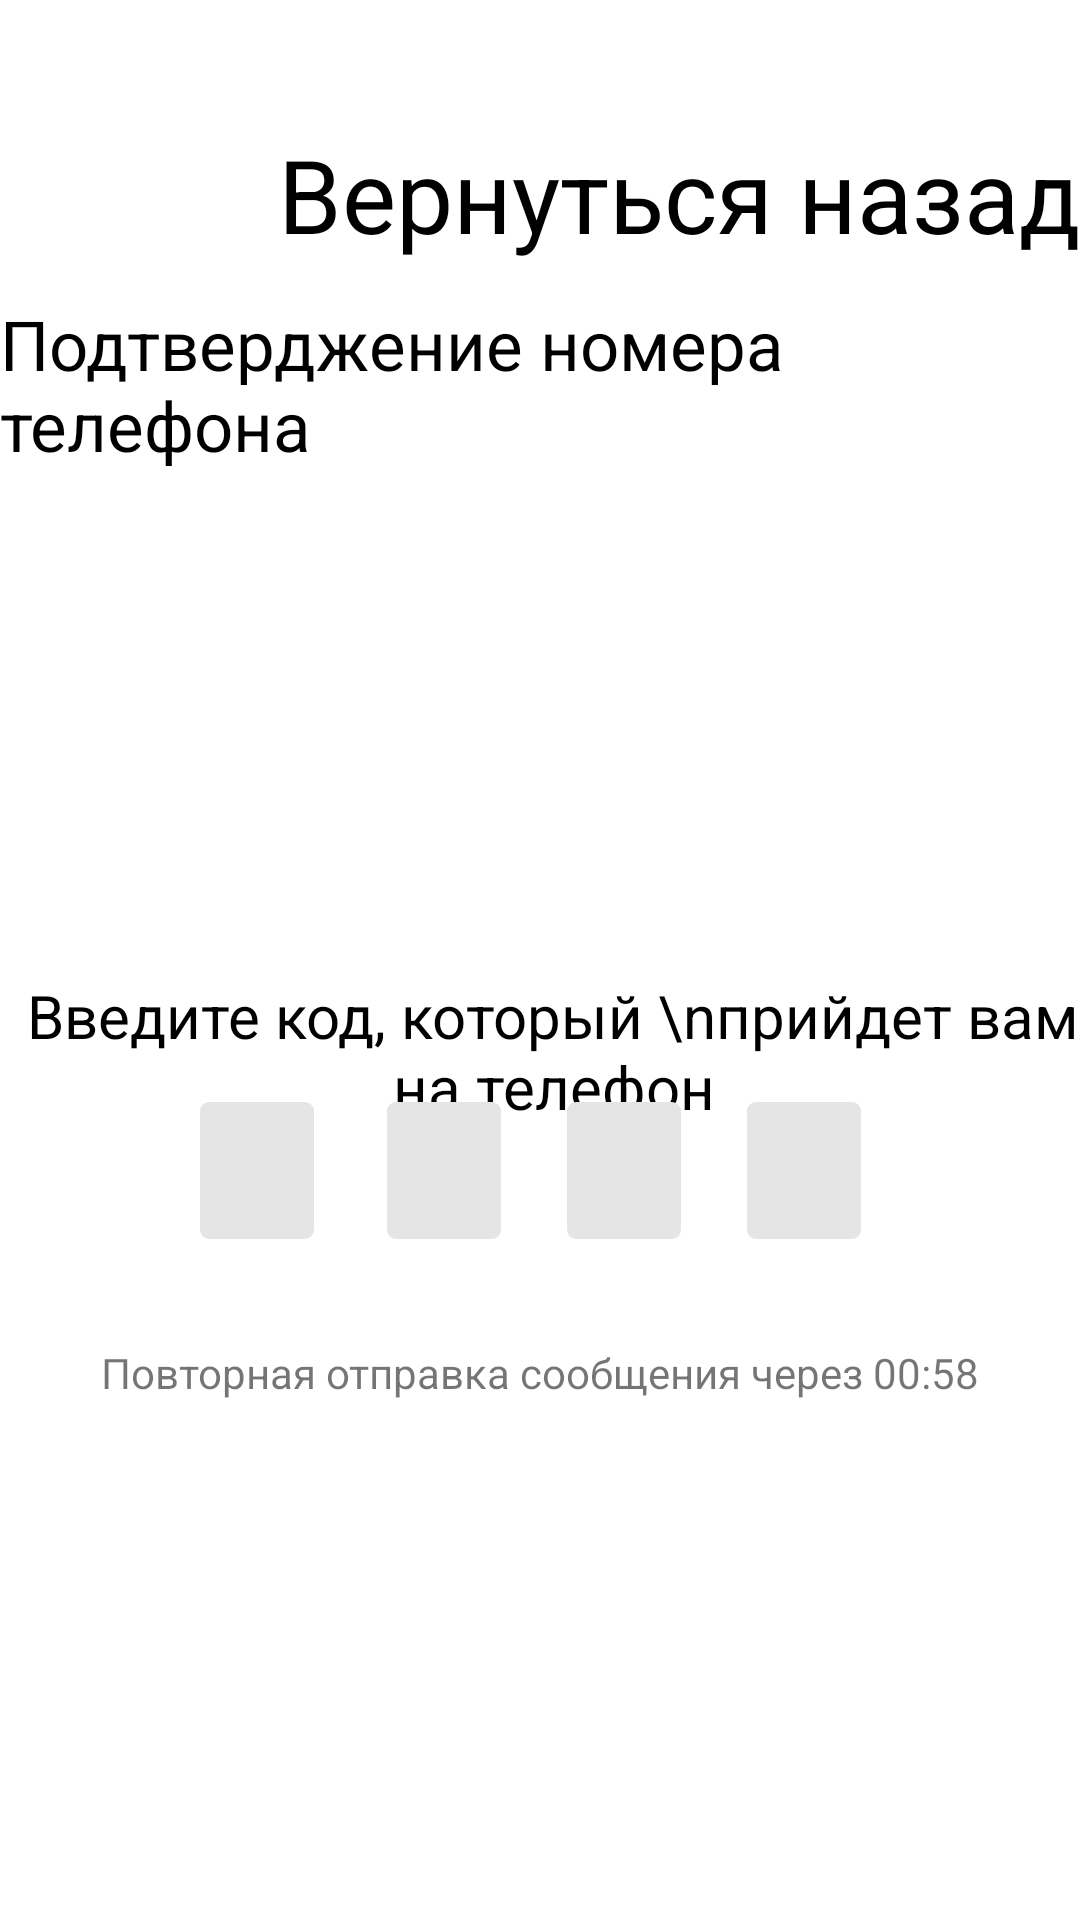

This screen was rendered from an Android layout file. Write that file and the resources it references.
<!-- AndroidManifest.xml: application theme Theme.TaxiProject -->
<!-- res/layout/fragment_numbers.xml -->
<?xml version="1.0" encoding="utf-8"?>
<FrameLayout xmlns:android="http://schemas.android.com/apk/res/android"
    xmlns:tools="http://schemas.android.com/tools"
    android:layout_width="match_parent"
    android:layout_height="match_parent"
    xmlns:app="http://schemas.android.com/apk/res-auto"
    tools:context=".NumbersFragment">

    <androidx.constraintlayout.widget.ConstraintLayout
        android:layout_width="match_parent"
        android:layout_height="match_parent">

        <ImageView
            android:id="@+id/imageView"
            android:layout_width="47dp"
            android:layout_height="41dp"
            android:layout_marginTop="46dp"
            android:src="@drawable/strelka_left"
            app:layout_constraintEnd_toEndOf="parent"
            app:layout_constraintHorizontal_bias="0.085"
            app:layout_constraintStart_toStartOf="parent"
            app:layout_constraintTop_toTopOf="parent" />

        <TextView
            android:id="@+id/textView"
            android:layout_width="wrap_content"
            android:layout_height="wrap_content"
            android:layout_marginStart="19dp"
            android:layout_marginTop="42dp"
            android:layout_marginEnd="32dp"
            android:text="Вернуться назад"
            android:textColor="#000000"
            android:textSize="34sp"
            app:layout_constraintEnd_toEndOf="parent"
            app:layout_constraintHorizontal_bias="0.0"
            app:layout_constraintStart_toEndOf="@+id/imageView"
            app:layout_constraintTop_toTopOf="parent" />

        <TextView
            android:id="@+id/textView17"
            android:layout_width="wrap_content"
            android:layout_height="wrap_content"
            android:layout_marginStart="55dp"
            android:layout_marginTop="12dp"
            android:layout_marginEnd="55dp"
            android:text="Подтверджение номера телефона"
            android:textColor="#000000"
            android:textSize="23sp"
            app:layout_constraintEnd_toEndOf="parent"
            app:layout_constraintStart_toStartOf="parent"
            app:layout_constraintTop_toBottomOf="@+id/textView" />

        <TextView
            android:id="@+id/textView18"
            android:layout_width="wrap_content"
            android:layout_height="wrap_content"
            android:layout_marginStart="129dp"
            android:layout_marginTop="168dp"
            android:layout_marginEnd="129dp"
            android:gravity="center"
            android:lines="2"
            android:maxLines="2"
            android:singleLine="false"
            android:text="Введите код, который \nприйдет вам на телефон"
            android:textColor="#000000"
            android:textSize="20sp"
            app:layout_constraintEnd_toEndOf="parent"
            app:layout_constraintHorizontal_bias="0.484"
            app:layout_constraintStart_toStartOf="parent"
            app:layout_constraintTop_toBottomOf="@+id/textView17" />

        <com.google.android.material.textfield.TextInputLayout
            android:id="@+id/textInputLayout7"
            style="@style/Widget.MaterialComponents.TextInputLayout.OutlinedBox.Dense"
            android:layout_width="60dp"
            android:layout_height="wrap_content"
            android:layout_marginStart="70dp"
            android:layout_marginTop="361dp"
            android:layout_marginEnd="259dp"
            app:layout_constraintEnd_toEndOf="parent"
            app:layout_constraintStart_toStartOf="parent"
            app:layout_constraintTop_toTopOf="parent">

            <com.google.android.material.textfield.TextInputEditText
                android:id="@+id/number1"
                android:maxLength="1"
                android:layout_width="match_parent"
                android:layout_height="wrap_content"
                android:layout_margin="10dp"
                android:background="@drawable/edittextinset"
                android:inputType="numberSigned"
                tools:ignore="SpeakableTextPresentCheck" />
        </com.google.android.material.textfield.TextInputLayout>

        <com.google.android.material.textfield.TextInputLayout
            android:id="@+id/textInputLayout8"
            style="@style/Widget.MaterialComponents.TextInputLayout.OutlinedBox.Dense"
            android:layout_width="60dp"
            android:layout_height="wrap_content"
            android:layout_marginStart="2.3dp"
            android:layout_marginTop="361dp"
            app:layout_constraintStart_toEndOf="@+id/textInputLayout7"
            app:layout_constraintTop_toTopOf="parent">

            <com.google.android.material.textfield.TextInputEditText
                android:id="@+id/number2"
                android:maxLength="1"
                android:layout_width="match_parent"
                android:layout_height="wrap_content"
                android:layout_margin="10dp"
                android:background="@drawable/edittextinset"
                android:inputType="numberSigned"
                tools:ignore="SpeakableTextPresentCheck" />
        </com.google.android.material.textfield.TextInputLayout>

        <com.google.android.material.textfield.TextInputLayout
            android:id="@+id/tInputLayout9"
            style="@style/Widget.MaterialComponents.TextInputLayout.OutlinedBox.Dense"
            android:layout_width="60dp"
            android:layout_height="wrap_content"

            android:layout_marginTop="361dp"
            app:layout_constraintStart_toEndOf="@+id/textInputLayout8"
            app:layout_constraintTop_toTopOf="parent">

            <com.google.android.material.textfield.TextInputEditText
                android:id="@+id/number3"
                android:maxLength="1"
                android:layout_width="match_parent"
                android:layout_height="wrap_content"
                android:layout_margin="10dp"
                android:background="@drawable/edittextinset"
                android:inputType="numberSigned"
                tools:ignore="SpeakableTextPresentCheck" />
        </com.google.android.material.textfield.TextInputLayout>


        <com.google.android.material.textfield.TextInputLayout
            style="@style/Widget.MaterialComponents.TextInputLayout.OutlinedBox.Dense"
            android:layout_width="60dp"
            android:layout_height="wrap_content"

            android:layout_marginTop="361dp"
            app:layout_constraintStart_toEndOf="@+id/tInputLayout9"
            app:layout_constraintTop_toTopOf="parent">

            <com.google.android.material.textfield.TextInputEditText
                android:id="@+id/number4"
                android:maxLength="1"
                android:layout_width="match_parent"
                android:layout_height="wrap_content"
                android:layout_margin="10dp"
                android:background="@drawable/edittextinset"
                android:inputType="numberSigned"
                tools:ignore="SpeakableTextPresentCheck" />
        </com.google.android.material.textfield.TextInputLayout>

        <TextView
            android:id="@+id/textView19"
            android:layout_width="wrap_content"
            android:layout_height="wrap_content"
            android:layout_marginStart="58dp"
            android:layout_marginTop="24dp"
            android:layout_marginEnd="58dp"
            android:text="Повторная отправка сообщения через 00:58"
            app:layout_constraintEnd_toEndOf="parent"
            app:layout_constraintStart_toStartOf="parent"
            app:layout_constraintTop_toBottomOf="@+id/textInputLayout8" />

        <Button
            android:id="@+id/button"
            android:layout_width="0dp"
            android:layout_height="70dp"
            android:layout_marginStart="20dp"
            android:layout_marginTop="670dp"
            android:layout_marginEnd="20dp"
            android:background="@drawable/inset"
            android:shadowColor="#D5D5D5"
            android:text="Подтвердить"
            app:layout_constraintEnd_toEndOf="parent"
            app:layout_constraintHorizontal_bias="0.0"
            app:layout_constraintStart_toStartOf="parent"
            app:layout_constraintTop_toTopOf="parent"
            app:rippleColor="#AFAFAF"
            app:strokeColor="#FFFFFF" />

    </androidx.constraintlayout.widget.ConstraintLayout>
</FrameLayout>
<!-- resources referenced by this layout -->
<resources>
  <!-- drawable edittextinset (drawable) -->
  <?xml version="1.0" encoding="utf-8"?>
  <inset xmlns:android="http://schemas.android.com/apk/res/android"
      android:insetBottom="1dp"
      android:insetLeft="1dp"
      android:insetRight="1dp"
      android:insetTop="1dp">
      <ripple android:color="?attr/colorControlHighlight">
          <item>
              <shape
                  android:shape="rectangle"
                  android:tint="#E5E5E5">
                  <corners android:radius="3dp" />
                  <solid android:color="#E5E5E5" />
                  <padding android:bottom="6dp" />
              </shape>
          </item>
      </ripple>
  </inset>
  <!-- drawable inset (drawable) -->
  <?xml version="1.0" encoding="utf-8"?>
  <inset xmlns:android="http://schemas.android.com/apk/res/android"
      android:insetBottom="1dp"
      android:insetLeft="4dp"
      android:insetRight="4dp"
      android:insetTop="1dp">
      <ripple android:color="?attr/colorControlHighlight">
          <item>
              <shape
                  android:shape="rectangle"
                  android:tint="#af7cd9">
                  <corners android:radius="15dp" />
                  <solid android:color="#af7cd9" />
                  <padding android:bottom="6dp" />
              </shape>
          </item>
      </ripple>
  </inset>
  <style name="Theme.TaxiProject" parent="Theme.MaterialComponents.DayNight.NoActionBar">
  
          
          <item name="colorPrimary">@color/purple_500</item>
          <item name="colorPrimaryVariant">@color/purple_700</item>
          <item name="colorOnPrimary">@color/white</item>
          
          <item name="colorSecondary">@color/teal_200</item>
          <item name="colorSecondaryVariant">@color/teal_700</item>
          <item name="colorOnSecondary">@color/black</item>
          
          <item name="android:statusBarColor" tools:targetApi="l">?attr/colorPrimaryVariant</item>
          
      </style>
  <color name="purple_500">#FF6200EE</color>
  <color name="purple_700">#FF3700B3</color>
  <color name="white">#FFFFFFFF</color>
  <color name="teal_200">#FF03DAC5</color>
  <color name="teal_700">#FF018786</color>
  <color name="black">#FF000000</color>
</resources>
